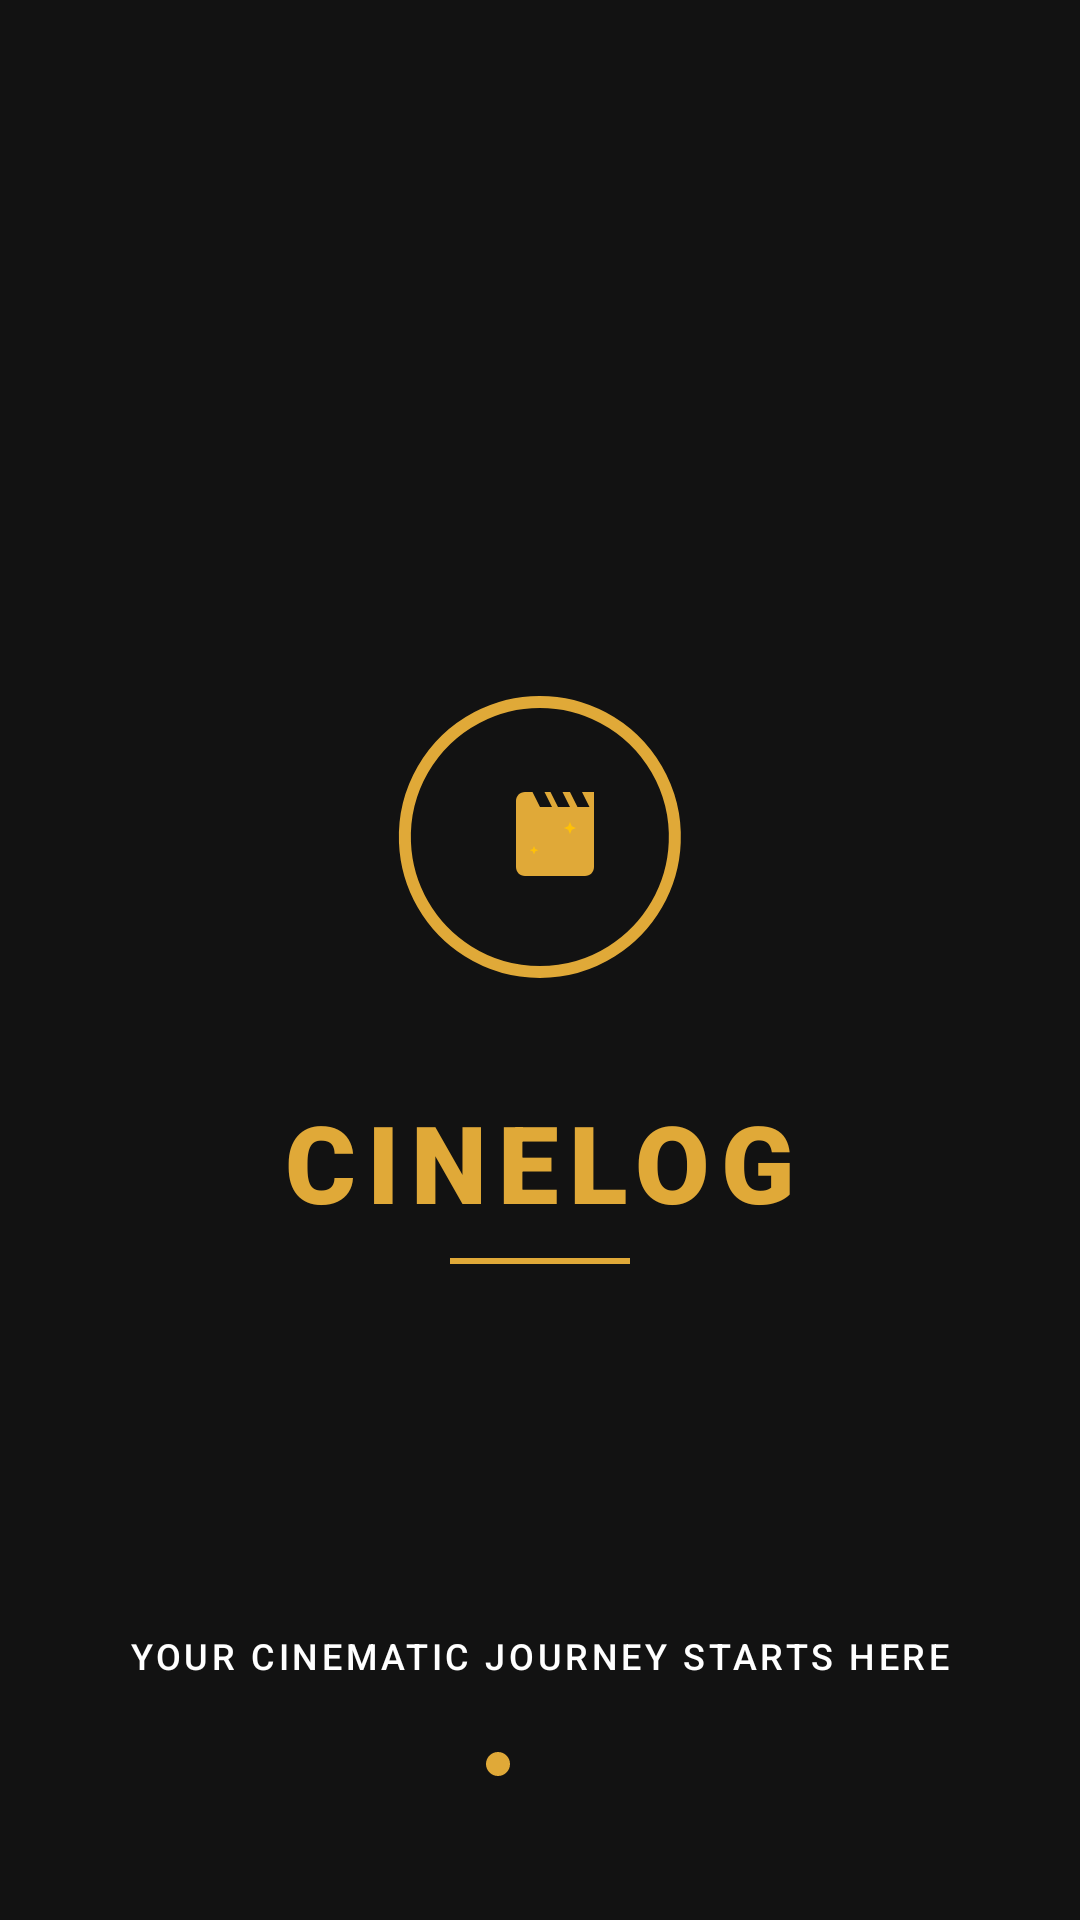

The Android layout XML behind this screen, and the referenced resources:
<!-- AndroidManifest.xml: application theme Theme.CineLog -->
<!-- res/layout/fragment_splash.xml -->
<?xml version="1.0" encoding="utf-8"?>
<androidx.constraintlayout.widget.ConstraintLayout xmlns:android="http://schemas.android.com/apk/res/android"
    xmlns:app="http://schemas.android.com/apk/res-auto"
    xmlns:tools="http://schemas.android.com/tools"
    android:layout_width="match_parent"
    android:layout_height="match_parent"
    android:background="@color/bg_dark">

    
    <LinearLayout
        android:id="@+id/logo_container"
        android:layout_width="wrap_content"
        android:layout_height="wrap_content"
        android:gravity="center"
        android:orientation="vertical"
        app:layout_constraintBottom_toBottomOf="parent"
        app:layout_constraintEnd_toEndOf="parent"
        app:layout_constraintStart_toStartOf="parent"
        app:layout_constraintTop_toTopOf="parent">

        <ImageView
            android:id="@+id/iv_logo"
            android:layout_width="120dp"
            android:layout_height="120dp"
            android:src="@drawable/ic_splash_logo"
            tools:ignore="ContentDescription" />

        <TextView
            android:id="@+id/tv_title"
            android:layout_width="wrap_content"
            android:layout_height="wrap_content"
            android:layout_marginTop="24dp"
            android:fontFamily="sans-serif-black"
            android:text="CINELOG"
            android:textColor="@color/primary_gold"
            android:textSize="36sp"
            android:letterSpacing="0.1"/>

        
        <View
            android:layout_width="60dp"
            android:layout_height="2dp"
            android:layout_marginTop="8dp"
            android:background="@color/primary_gold" />

    </LinearLayout>

    
    <TextView
        android:id="@+id/tv_tagline"
        android:layout_width="wrap_content"
        android:layout_height="wrap_content"
        android:layout_marginBottom="24dp"
        android:fontFamily="sans-serif-medium"
        android:text="YOUR CINEMATIC JOURNEY STARTS HERE"
        android:textColor="@color/text_primary"
        android:textSize="12sp"
        android:letterSpacing="0.1"
        app:layout_constraintBottom_toTopOf="@id/dots_container"
        app:layout_constraintEnd_toEndOf="parent"
        app:layout_constraintStart_toStartOf="parent" />

    
    <LinearLayout
        android:id="@+id/dots_container"
        android:layout_width="wrap_content"
        android:layout_height="wrap_content"
        android:layout_marginBottom="48dp"
        android:gravity="center"
        android:orientation="horizontal"
        app:layout_constraintBottom_toBottomOf="parent"
        app:layout_constraintEnd_toEndOf="parent"
        app:layout_constraintStart_toStartOf="parent">

        <ImageView
            android:layout_width="8dp"
            android:layout_height="8dp"
            android:layout_marginEnd="6dp"
            android:src="@drawable/dot_active"
            tools:ignore="ContentDescription" />

        <ImageView
            android:layout_width="8dp"
            android:layout_height="8dp"
            android:layout_marginEnd="6dp"
            android:src="@drawable/dot_inactive"
            tools:ignore="ContentDescription" />

        <ImageView
            android:layout_width="8dp"
            android:layout_height="8dp"
            android:src="@drawable/dot_inactive"
            tools:ignore="ContentDescription" />

    </LinearLayout>

</androidx.constraintlayout.widget.ConstraintLayout>
<!-- resources referenced by this layout -->
<resources>
  <color name="bg_dark">#121212</color>
  <color name="primary_gold">#E0A938</color>
  <color name="text_primary">#FFFFFF</color>
  <!-- drawable dot_active (drawable) -->
  <?xml version="1.0" encoding="utf-8"?>
  <shape xmlns:android="http://schemas.android.com/apk/res/android"
      android:shape="oval">
      <solid android:color="@color/primary_gold" />
      <size android:width="8dp" android:height="8dp" />
  </shape>
  <!-- drawable ic_splash_logo (drawable) -->
  <vector xmlns:android="http://schemas.android.com/apk/res/android"
      android:width="120dp"
      android:height="120dp"
      android:viewportWidth="120"
      android:viewportHeight="120">
    
    
    <path
        android:strokeColor="#E0A938"
        android:strokeWidth="4"
        android:strokeLineCap="round"
        android:pathData="M 60,15 A 45,45 0 1,1 59.9,15" />
    
    
    <path
        android:fillColor="#E0A938"
        android:pathData="M74,45 l2.5,5 h-4 l-2.5,-5 h-2.5 l2.5,5 h-4 l-2.5,-5 H61.5 l2.5,5 H60 L57.5,45 H55 c-1.7,0 -3,1.3 -3,3 v22 c0,1.7 1.3,3 3,3 h20 c1.7,0 3,-1.3 3,-3 V45 H74 z"/>
    
    
    <path
        android:fillColor="#FFC107"
        android:pathData="M70,55 l0.6,1.4 l1.4,0.6 l-1.4,0.6 l-0.6,1.4 l-0.6,-1.4 l-1.4,-0.6 l1.4,-0.6 z M58,63 l0.4,1 l1,0.4 l-1,0.4 l-0.4,1 l-0.4,-1 l-1,-0.4 l1,-0.4 z"/>
  </vector>
  <style name="Theme.CineLog" parent="Base.Theme.CineLog" />
  <style name="Base.Theme.CineLog" parent="Theme.Material3.DayNight.NoActionBar">
          
          <item name="colorPrimary">@color/primary_gold</item>
          <item name="colorOnPrimary">@color/black</item>
          <item name="android:windowBackground">@color/bg_dark</item>
          <item name="android:statusBarColor">@color/bg_dark</item>
          <item name="android:windowLightStatusBar" tools:targetApi="m">false</item>
      </style>
  <color name="black">#FF000000</color>
</resources>
